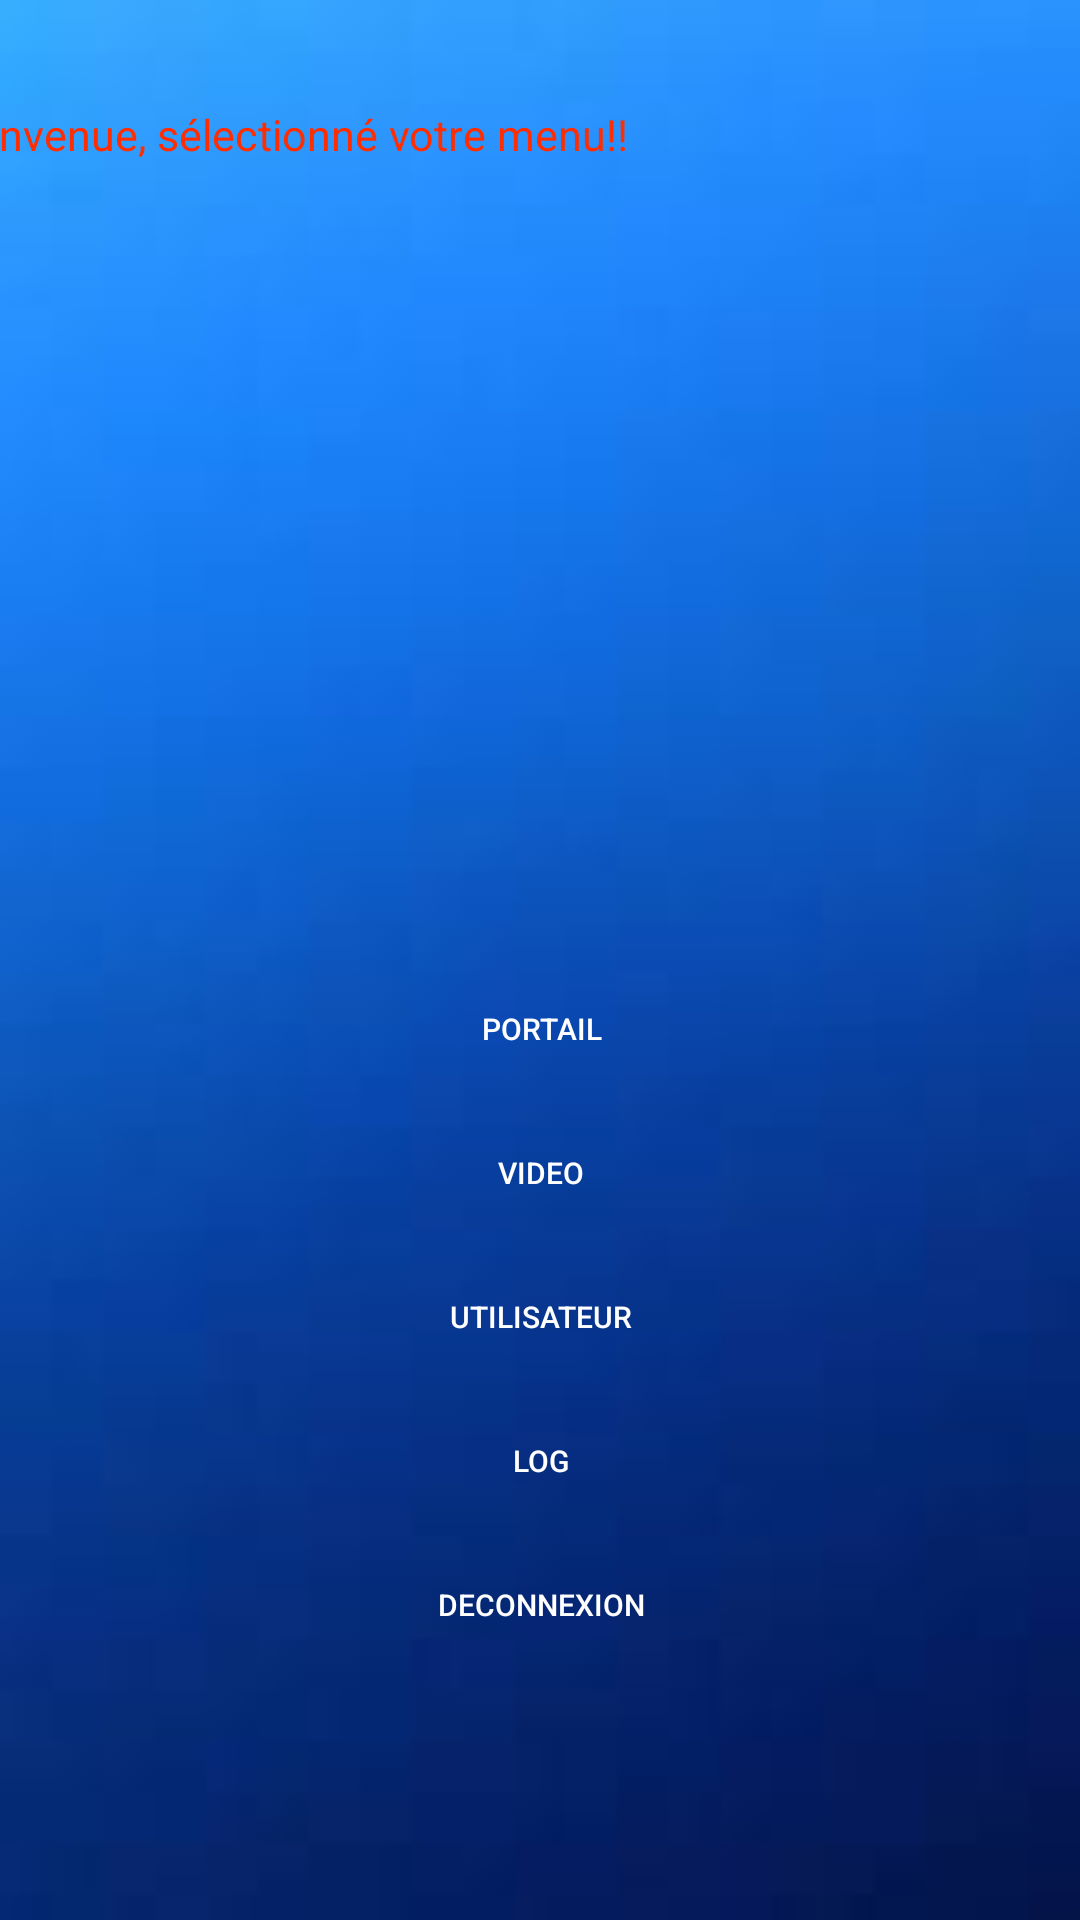

The Android layout XML behind this screen, and the referenced resources:
<!-- AndroidManifest.xml: application theme Theme.AppCompat.DayNight.DarkActionBar -->
<!-- res/layout/activity7_accueil.xml -->
<?xml version="1.0" encoding="utf-8"?>
<androidx.constraintlayout.widget.ConstraintLayout xmlns:android="http://schemas.android.com/apk/res/android"
    xmlns:app="http://schemas.android.com/apk/res-auto"
    xmlns:tools="http://schemas.android.com/tools"
    android:layout_width="match_parent"
    android:layout_height="match_parent"
    android:background="@drawable/fond_page"
    tools:context=".Main4_accueil">

    <LinearLayout
        android:id="@+id/linearLayout2"
        android:layout_width="446dp"
        android:layout_height="345dp"
        android:orientation="vertical"
        android:padding="24dp"
        app:layout_constraintBottom_toBottomOf="parent"
        app:layout_constraintEnd_toEndOf="parent"
        app:layout_constraintHorizontal_bias="0.5"
        app:layout_constraintStart_toStartOf="parent">

        <Button
            android:id="@+id/portail"
            android:layout_width="match_parent"
            android:layout_height="wrap_content"
            android:background="@android:color/transparent"
            android:text="@string/portail"
            android:textColor="@color/white"
            android:textSize="30px"/>

        <Button
            android:id="@+id/image"
            android:layout_width="match_parent"
            android:layout_height="wrap_content"
            android:background="@android:color/transparent"
            android:text="@string/button_video"
            android:textColor="@color/white"
            android:textSize="30px"/>

        <Button
            android:id="@+id/users"
            android:layout_width="match_parent"
            android:layout_height="wrap_content"
            android:background="@android:color/transparent"
            android:text="@string/users"
            android:textColor="@color/white"
            android:textSize="30px"/>

        <Button
            android:id="@+id/log"
            android:layout_width="match_parent"
            android:layout_height="wrap_content"
            android:background="@android:color/transparent"
            android:text="@string/log"
            android:textColor="@color/white"
            android:textSize="30px"/>

        <Button
            android:id="@+id/deconnexion"
            android:layout_width="match_parent"
            android:layout_height="wrap_content"
            android:background="@android:color/transparent"
            android:text="@string/deconnexion"
            android:textColor="@color/white"
            android:textSize="30px"/>

    </LinearLayout>

    <TextView
        android:id="@+id/textView4"
        android:layout_width="402dp"
        android:layout_height="227dp"
        android:text="Bienvenue, sélectionné votre menu!!"
        android:textColor="@color/red"
        android:textSize="43px"
        app:layout_constraintBottom_toTopOf="@+id/linearLayout2"
        app:layout_constraintEnd_toEndOf="parent"
        app:layout_constraintHorizontal_bias="0.496"
        app:layout_constraintStart_toStartOf="parent"
        app:layout_constraintTop_toTopOf="parent"
        app:layout_constraintVertical_bias="0.513" />

</androidx.constraintlayout.widget.ConstraintLayout>
<!-- resources referenced by this layout -->
<resources>
  <color name="red">#FF2D00</color>
  <color name="white">#FFFFFFFF</color>
  <!-- drawable fond_page: jpg bitmap (drawable, 1405 bytes) -->
  <string name="button_video">Video</string>
  <string name="deconnexion">Deconnexion</string>
  <string name="log">Log</string>
  <string name="portail">Portail</string>
  <string name="users">Utilisateur</string>
</resources>
